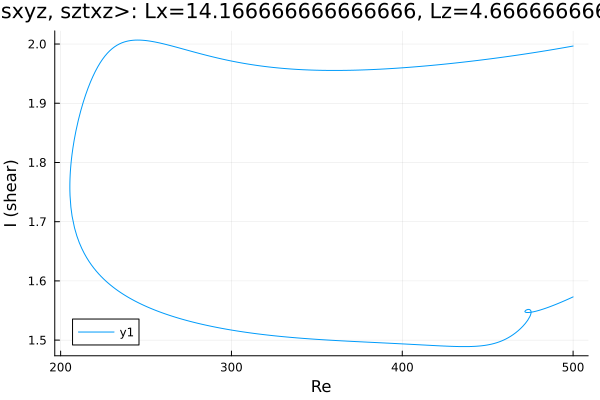

The table this chart was drawn from, first rows:
Re, shear
500.0, 1.997
499.2, 1.996
497.8, 1.995
496.4, 1.995
495, 1.994
493.5, 1.993
492.1, 1.993
490.7, 1.992
489.3, 1.991
487.9, 1.991
486.5, 1.99
485.1, 1.989
483.6, 1.988
482.2, 1.988
480.8, 1.987
479.4, 1.987
478, 1.986
476.6, 1.985
475.2, 1.985
473.7, 1.984
472.3, 1.983
470.9, 1.983
469.5, 1.982
468.1, 1.982
466.7, 1.981
465.3, 1.98
463.8, 1.98
462.4, 1.979
461, 1.979
459.6, 1.978
458.2, 1.978
456.8, 1.977
455.4, 1.976
453.9, 1.976
452.5, 1.975
451.1, 1.975
449.7, 1.974
448.3, 1.974
446.9, 1.973
445.5, 1.973
444, 1.972
442.6, 1.972
441.2, 1.971
439.8, 1.971
438.4, 1.97
437, 1.97
435.6, 1.969
434.1, 1.969
432.7, 1.968
431.3, 1.968
429.9, 1.968
428.5, 1.967
427.1, 1.967
425.7, 1.966
424.2, 1.966
422.8, 1.965
421.4, 1.965
420, 1.965
418.6, 1.964
417.2, 1.964
... 533 more rows
